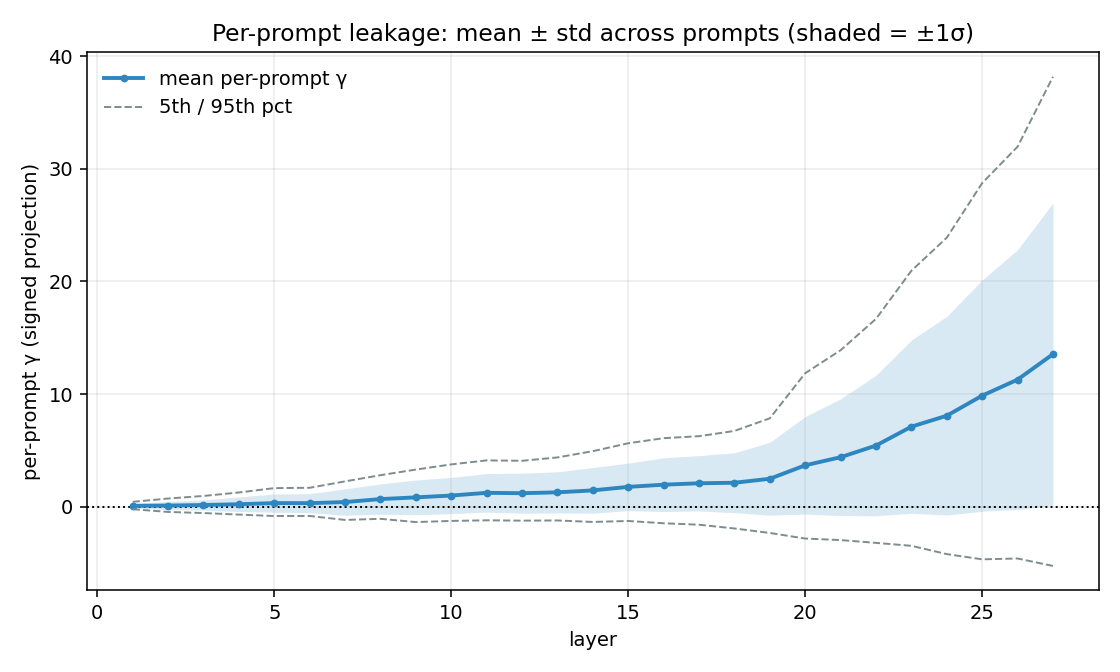

Source data for this figure (header and first rows):
layer, gamma_mean, gamma_std, gamma_p05, gamma_p95, sign_consistency, n_prompts
1, 0.09059, 0.2089, -0.2072, 0.4455, 0.6406, 320
2, 0.1169, 0.3666, -0.4514, 0.7389, 0.6062, 320
3, 0.1637, 0.4543, -0.5494, 0.9681, 0.6375, 320
4, 0.2331, 0.6454, -0.6842, 1.277, 0.625, 320
5, 0.3334, 0.8108, -0.814, 1.663, 0.6625, 320
6, 0.329, 0.8414, -0.8091, 1.693, 0.65, 320
7, 0.4258, 1.172, -1.161, 2.261, 0.6531, 320
8, 0.6901, 1.341, -1.061, 2.81, 0.7219, 320
9, 0.8413, 1.542, -1.35, 3.309, 0.7188, 320
10, 1.004, 1.605, -1.248, 3.766, 0.7531, 320
11, 1.245, 1.711, -1.194, 4.123, 0.7812, 320
12, 1.212, 1.774, -1.224, 4.087, 0.7656, 320
13, 1.289, 1.825, -1.207, 4.387, 0.7781, 320
14, 1.461, 2.026, -1.338, 4.939, 0.7812, 320
15, 1.774, 2.106, -1.253, 5.643, 0.8219, 320
16, 1.967, 2.385, -1.456, 6.095, 0.8187, 320
17, 2.094, 2.454, -1.585, 6.27, 0.8406, 320
18, 2.139, 2.659, -1.918, 6.735, 0.8344, 320
19, 2.492, 3.234, -2.315, 7.856, 0.7906, 320
20, 3.687, 4.326, -2.812, 11.86, 0.8375, 320
21, 4.406, 5.179, -2.945, 13.9, 0.8469, 320
22, 5.44, 6.234, -3.196, 16.68, 0.85, 320
23, 7.117, 7.686, -3.456, 20.95, 0.8562, 320
24, 8.087, 8.815, -4.191, 23.89, 0.8531, 320
25, 9.869, 10.26, -4.656, 28.73, 0.875, 320
26, 11.29, 11.53, -4.581, 31.96, 0.8812, 320
27, 13.55, 13.42, -5.243, 38.16, 0.8812, 320
